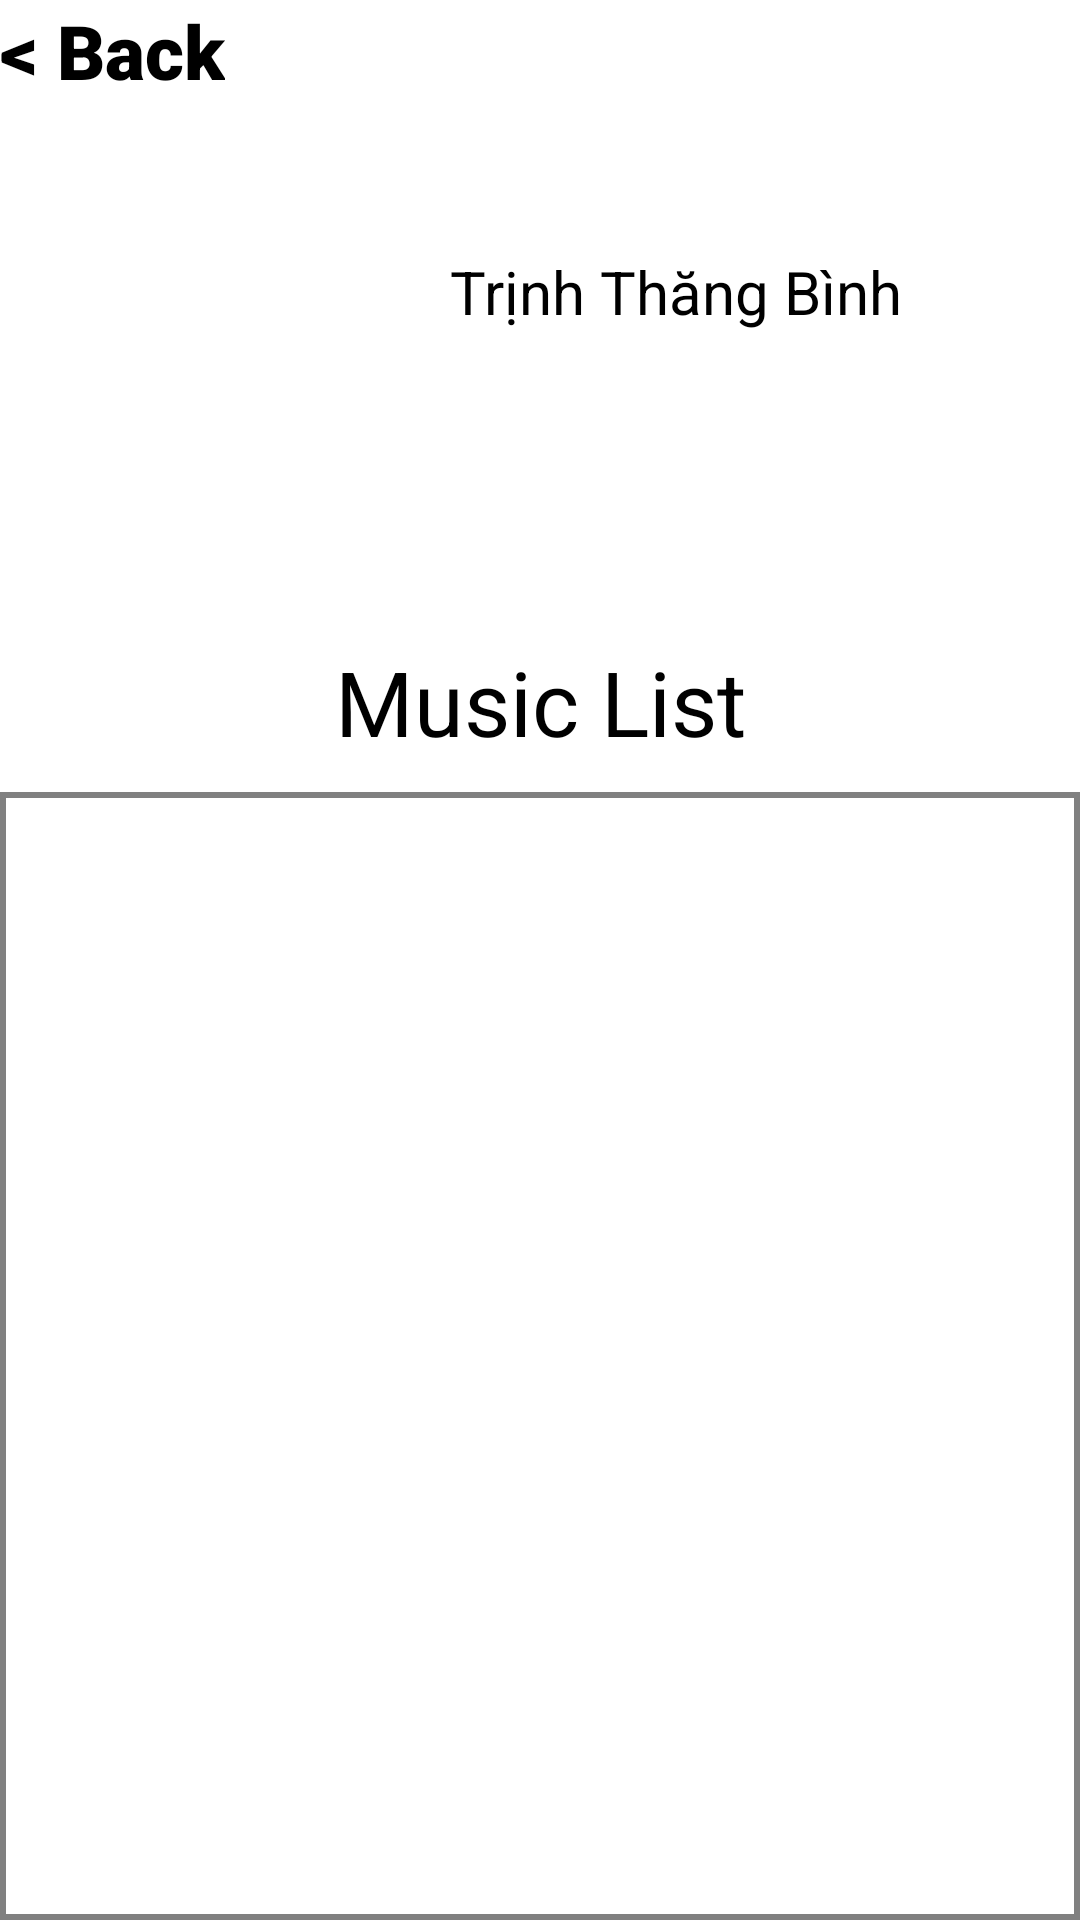

The Android layout XML behind this screen, and the referenced resources:
<!-- AndroidManifest.xml: application theme Theme.AndroidMidTerm -->
<!-- res/layout/activity_artitst_info.xml -->
<?xml version="1.0" encoding="utf-8"?>
<LinearLayout
    xmlns:android="http://schemas.android.com/apk/res/android"
    xmlns:app="http://schemas.android.com/apk/res-auto"
    xmlns:tools="http://schemas.android.com/tools"
    android:layout_width="match_parent"
    android:layout_height="match_parent"
    android:layout_marginLeft="20dp"
    android:layout_marginRight="20dp"
    android:layout_marginTop="10dp"
    android:layout_marginBottom="20dp"
    tools:context=".Artist_info"
    android:orientation="vertical">

    <LinearLayout
        android:layout_width="match_parent"
        android:layout_height="wrap_content"
        android:orientation="horizontal"
        >
        <TextView
            android:id="@+id/btn_back"
            android:layout_width="wrap_content"
            android:layout_height="wrap_content"
            android:layout_gravity="center"
            android:fontFamily="sans-serif-black"
            android:text="@string/back"
            android:textSize="25dp"
            android:backgroundTint="@color/white"
            android:textColor="@color/black"/>
        <LinearLayout
            android:layout_width="match_parent"
            android:layout_height="match_parent"
            android:gravity="right"
            android:orientation="horizontal">
            <ImageView
                android:id="@+id/btn_setting"
                android:layout_width="30dp"
                android:layout_height="30dp"
                android:gravity="right"
                android:scaleType="fitXY"
                android:src="@drawable/ic_baseline_settings_24"
                />
        </LinearLayout>

    </LinearLayout>

    <LinearLayout
        android:layout_width="match_parent"
        android:layout_height="wrap_content"
        android:orientation="horizontal"
        android:layout_marginTop="20dp"
        >
        <ImageView
            android:id="@+id/info_img"
            android:layout_width="140dp"
            android:layout_height="140dp"
            />

        <LinearLayout
            android:layout_width="match_parent"
            android:layout_height="match_parent"
            android:orientation="vertical">

            <TextView
                android:id="@+id/info_name"
                android:layout_width="wrap_content"
                android:layout_height="wrap_content"
                android:layout_gravity="left"
                android:layout_marginLeft="10dp"
                android:text="Trịnh Thăng Bình"
                android:textColor="@color/black"
                android:textSize="20dp"
                android:layout_marginTop="30dp"/>

            <ImageView
                android:id="@+id/btn_schedule"
                android:layout_width="30dp"
                android:layout_height="30dp"
                android:layout_gravity="left"
                android:scaleType="fitXY"
                android:layout_marginLeft="10dp"
                android:layout_marginTop="10dp"
                android:src="@drawable/ic_baseline_calendar_today_24" />

        </LinearLayout>


    </LinearLayout>

    <LinearLayout
        android:layout_width="match_parent"
        android:layout_height="match_parent"
        android:orientation="vertical"
        android:layout_marginTop="10dp">
        <TextView
            android:layout_width="match_parent"
            android:layout_height="wrap_content"
            android:layout_marginTop="10dp"
            android:gravity="center"
            android:text="Music List"
            android:textColor="@color/black"
            android:textSize="30dp" />

        <ListView
            android:id="@+id/info_songlist"
            android:layout_width="match_parent"
            android:layout_height="match_parent"
            android:background="@drawable/border_edittext"
            android:layout_marginTop="10dp"/>
    </LinearLayout>

</LinearLayout>
<!-- resources referenced by this layout -->
<resources>
  <!-- drawable border_edittext (drawable) -->
  <?xml version="1.0" encoding="utf-8"?>
  <selector xmlns:android="http://schemas.android.com/apk/res/android">
      <item>
          <shape android:shape="rectangle">
              <solid android:color="#ffffff" />
              <corners android:radius="0dp" />
              <stroke
                  android:width="2dp"
                  android:color="#808080" />
          </shape>
      </item>
  </selector>
  <string name="back">&lt; Back</string>
  <style name="Theme.AndroidMidTerm" parent="Theme.MaterialComponents.DayNight.DarkActionBar">
          
          <item name="colorPrimary">@color/purple_200</item>
          <item name="colorPrimaryVariant">@color/purple_700</item>
          <item name="colorOnPrimary">@color/black</item>
          
          <item name="colorSecondary">@color/teal_200</item>
          <item name="colorSecondaryVariant">@color/teal_200</item>
          <item name="colorOnSecondary">@color/black</item>
          
          <item name="android:statusBarColor" tools:targetApi="l">?attr/colorPrimaryVariant</item>
          
      </style>
  <!-- not gathered from this repository: default colours our renderer supplied (Android Studio template values) -->
  <color name="purple_200">#FFBB86FC</color>
  <color name="purple_700">#FF3700B3</color>
  <color name="teal_200">#FF03DAC5</color>
  <color name="black">#FF000000</color>
  <color name="white">#FFFFFFFF</color>
</resources>
